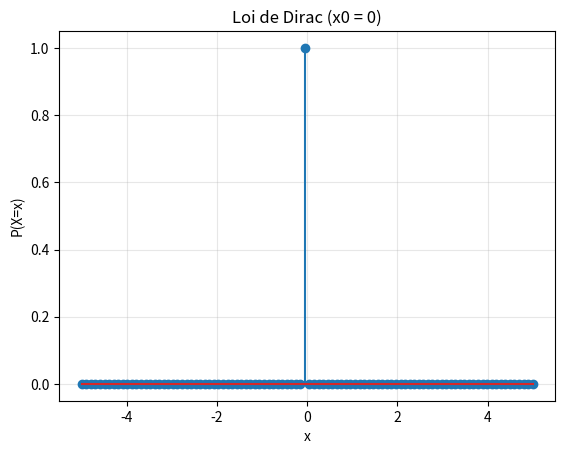
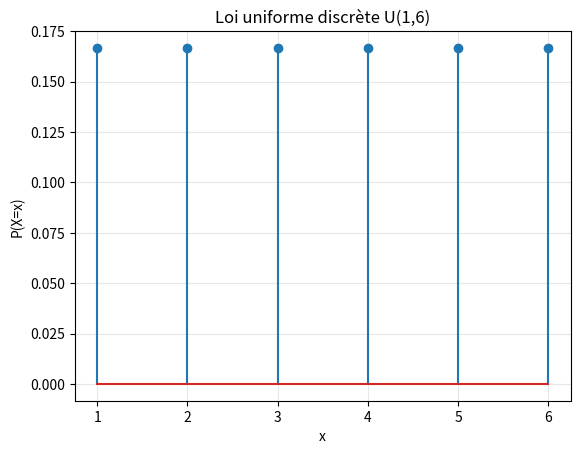
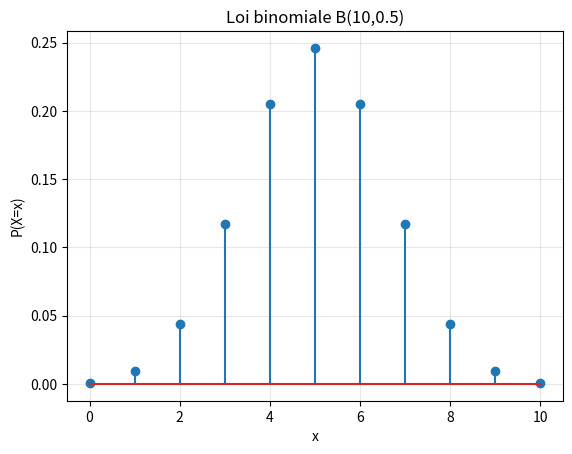
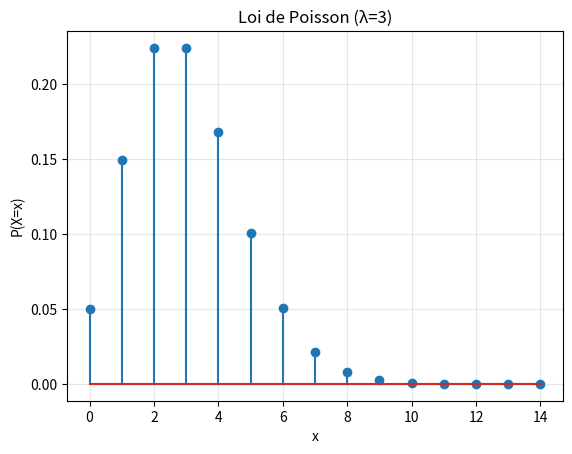
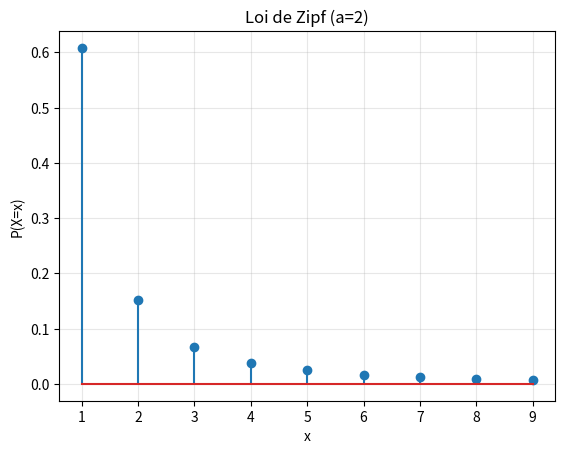
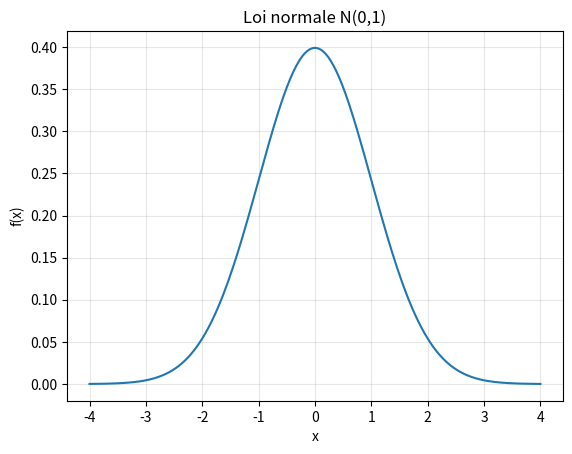
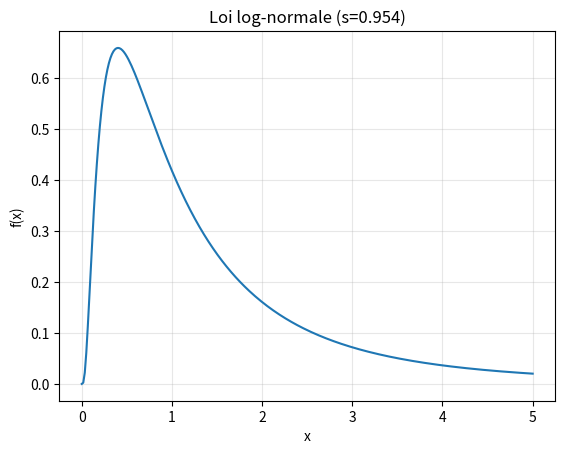
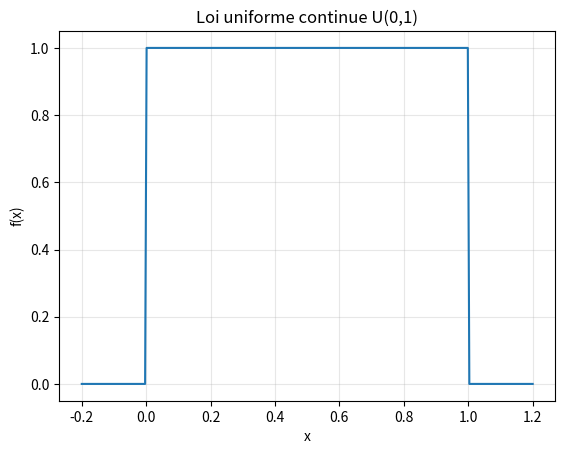
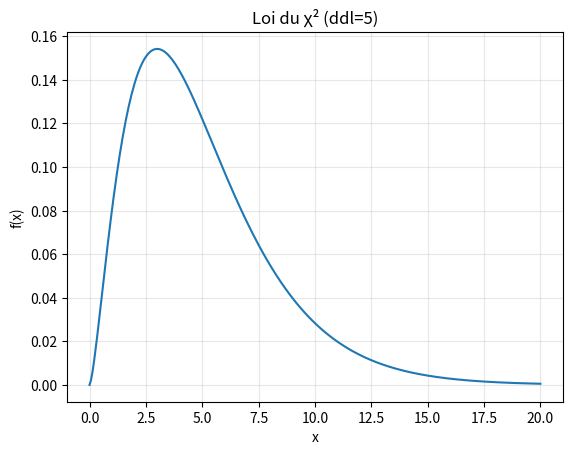
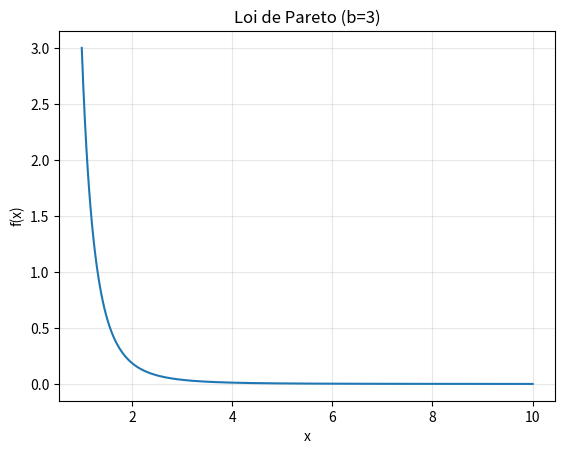

Reproduce these figures in Python, in order.
import numpy as np
import matplotlib.pyplot as plt
from scipy.stats import (
    randint, binom, poisson, zipf, norm, lognorm,
    uniform, chi2, pareto
)

# --- Lois discrètes ---

# 1️Loi de Dirac
x = np.linspace(-5, 5, 100)
y = np.zeros_like(x)
y[np.argmin(np.abs(x - 0))] = 1
plt.figure()
plt.stem(x, y)
plt.title("Loi de Dirac (x0 = 0)")
plt.xlabel("x"); plt.ylabel("P(X=x)")
plt.grid(alpha=0.3)

# 2️Loi uniforme discrète
a, b = 1, 6
x = np.arange(a, b+1)
pmf = randint.pmf(x, a, b+1)
plt.figure()
plt.stem(x, pmf)
plt.title(f"Loi uniforme discrète U({a},{b})")
plt.xlabel("x"); plt.ylabel("P(X=x)")
plt.grid(alpha=0.3)

# 3️ Loi binomiale
n, p = 10, 0.5
x = np.arange(0, n+1)
pmf = binom.pmf(x, n, p)
plt.figure()
plt.stem(x, pmf)
plt.title(f"Loi binomiale B({n},{p})")
plt.xlabel("x"); plt.ylabel("P(X=x)")
plt.grid(alpha=0.3)

# 4️ Loi de Poisson (discrète)
lam = 3
x = np.arange(0, 15)
pmf = poisson.pmf(x, lam)
plt.figure()
plt.stem(x, pmf)
plt.title(f"Loi de Poisson (λ={lam})")
plt.xlabel("x"); plt.ylabel("P(X=x)")
plt.grid(alpha=0.3)

# 5️ Loi de Zipf-Mandelbrot
a = 2
x = np.arange(1, 10)
pmf = zipf.pmf(x, a)
plt.figure()
plt.stem(x, pmf)
plt.title(f"Loi de Zipf (a={a})")
plt.xlabel("x"); plt.ylabel("P(X=x)")
plt.grid(alpha=0.3)


# --- Lois continues ---

# 6️ Loi normale
mu, sigma = 0, 1
x = np.linspace(mu - 4*sigma, mu + 4*sigma, 300)
pdf = norm.pdf(x, mu, sigma)
plt.figure()
plt.plot(x, pdf)
plt.title(f"Loi normale N({mu},{sigma**2})")
plt.xlabel("x"); plt.ylabel("f(x)")
plt.grid(alpha=0.3)

# 7️ Loi log-normale
s, scale = 0.954, np.exp(0)
x = np.linspace(0, 5, 300)
pdf = lognorm.pdf(x, s, scale=scale)
plt.figure()
plt.plot(x, pdf)
plt.title(f"Loi log-normale (s={s})")
plt.xlabel("x"); plt.ylabel("f(x)")
plt.grid(alpha=0.3)

# 8️Loi uniforme continue
a, b = 0, 1
x = np.linspace(a - 0.2, b + 0.2, 300)
pdf = uniform.pdf(x, a, b - a)
plt.figure()
plt.plot(x, pdf)
plt.title(f"Loi uniforme continue U({a},{b})")
plt.xlabel("x"); plt.ylabel("f(x)")
plt.grid(alpha=0.3)

# 9️Loi du χ²
df = 5
x = np.linspace(0, 20, 300)
pdf = chi2.pdf(x, df)
plt.figure()
plt.plot(x, pdf)
plt.title(f"Loi du χ² (ddl={df})")
plt.xlabel("x"); plt.ylabel("f(x)")
plt.grid(alpha=0.3)

#  Loi de Pareto
b = 3
x = np.linspace(1, 10, 300)
pdf = pareto.pdf(x, b)
plt.figure()
plt.plot(x, pdf)
plt.title(f"Loi de Pareto (b={b})")
plt.xlabel("x"); plt.ylabel("f(x)")
plt.grid(alpha=0.3)

# Affiche toutes les figures
plt.show()

# Fonction pour calculer la moyenne et l'écart type

def calcul_moyenne_et_ecart():
    resultats = {}

    # --- Loi de Dirac ---
    x0 = 0
    resultats["Dirac"] = {"moyenne": x0, "ecart_type": 0}

    # --- Lois discrètes ---
    resultats["Uniforme discrète"] = {"moyenne": randint.mean(1, 7),
                                      "ecart_type": randint.std(1, 7)}

    resultats["Binomiale"] = {"moyenne": binom.mean(n=10, p=0.5),
                              "ecart_type": binom.std(n=10, p=0.5)}

    resultats["Poisson"] = {"moyenne": poisson.mean(mu=3),
                             "ecart_type": poisson.std(mu=3)}

    resultats["Zipf-Mandelbrot"] = {"moyenne": zipf.mean(a=2),
                                     "ecart_type": zipf.std(a=2)}

    # --- Lois continues ---
    resultats["Normale"] = {"moyenne": norm.mean(loc=0, scale=1),
                             "ecart_type": norm.std(loc=0, scale=1)}

    resultats["Log-normale"] = {"moyenne": lognorm.mean(s=0.954, scale=np.exp(0)),
                                 "ecart_type": lognorm.std(s=0.954, scale=np.exp(0))}

    resultats["Uniforme continue"] = {"moyenne": uniform.mean(loc=0, scale=1),
                                      "ecart_type": uniform.std(loc=0, scale=1)}

    resultats["Chi2"] = {"moyenne": chi2.mean(df=5),
                         "ecart_type": chi2.std(df=5)}

    resultats["Pareto"] = {"moyenne": pareto.mean(b=3),
                            "ecart_type": pareto.std(b=3)}
    
    print(resultats)

calcul_moyenne_et_ecart()
